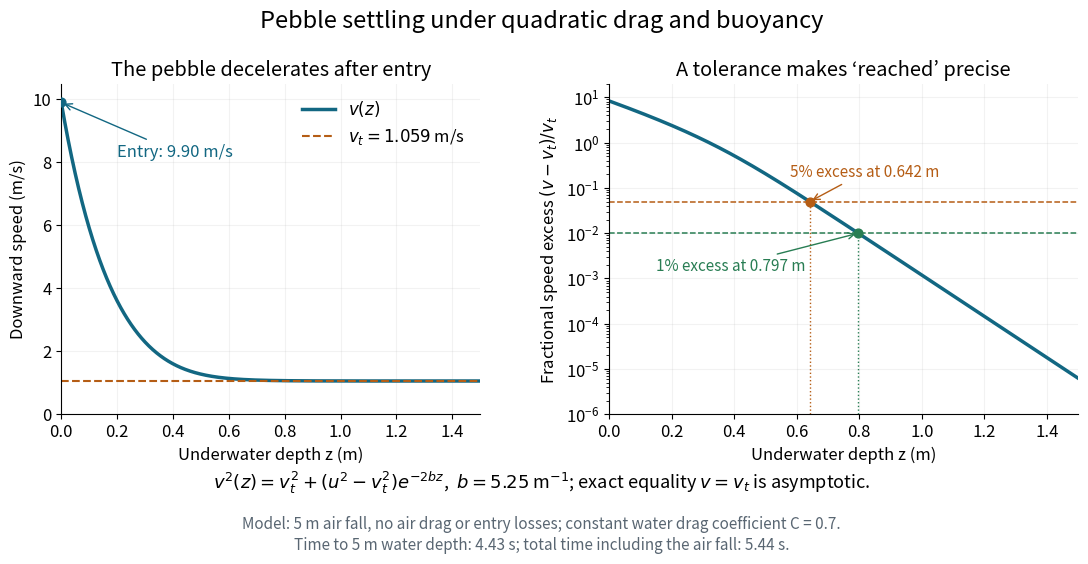

Write the Python code that produced this figure. (Note: this script raises an exception after producing the figure.)
"""Original superterminal-pebble plots. Python 3.14, NumPy 2.3.5,
Matplotlib 3.10.7; writes the same-basename PNG in the current directory.
"""

from pathlib import Path

import matplotlib

matplotlib.use("Agg")
import matplotlib.pyplot as plt
import numpy as np


def main():
    plt.rcParams.update({"font.size": 12, "axes.spines.top": False,
                         "axes.spines.right": False, "figure.facecolor": "white"})
    blue, orange, green = "#126782", "#b55d15", "#287d53"
    radius, rho_p, rho_w, coefficient, gravity = 0.02, 2500.0, 1000.0, 0.7, 9.81
    b = 3 * coefficient * rho_w / (8 * rho_p * radius)
    terminal = np.sqrt(gravity * (1 - rho_w / rho_p) / b)
    entry = np.sqrt(2 * gravity * 5)
    depths = np.linspace(0, 1.5, 1200)
    ratio_squared_excess = (entry**2 / terminal**2 - 1) * np.exp(-2 * b * depths)
    speeds = terminal * np.sqrt(1 + ratio_squared_excess)
    # Algebraic form avoids cancellation when the fractional excess is small.
    fractional_excess = ratio_squared_excess / (np.sqrt(1 + ratio_squared_excess) + 1)
    z1 = np.log((entry**2 / terminal**2 - 1) / (1.01**2 - 1)) / (2 * b)
    z5 = np.log((entry**2 / terminal**2 - 1) / (1.05**2 - 1)) / (2 * b)
    fig, (ax, excess) = plt.subplots(1, 2, figsize=(11.3, 5.7), gridspec_kw={"width_ratios": (1, 1.12)})
    ax.plot(depths, speeds, color=blue, lw=2.5, label=r"$v(z)$")
    ax.axhline(terminal, color=orange, lw=1.5, ls="--", label=rf"$v_t={terminal:.3f}$ m/s")
    ax.scatter([0], [entry], color=blue, s=40, zorder=4)
    ax.annotate(rf"Entry: {entry:.2f} m/s", (0, entry), (0.2, 8.2),
                arrowprops={"arrowstyle": "->", "color": blue}, color=blue)
    ax.set(xlim=(0, 1.5), ylim=(0, 10.5), xlabel="Underwater depth z (m)",
           ylabel="Downward speed (m/s)", title="The pebble decelerates after entry")
    ax.legend(frameon=False, loc="upper right")
    ax.grid(alpha=0.16)
    excess.semilogy(depths, fractional_excess, color=blue, lw=2.5)
    for tolerance, depth, color, text_x, text_y in ((0.05, z5, orange, 0.58, 0.18), (0.01, z1, green, 0.15, 0.0015)):
        excess.axhline(tolerance, color=color, lw=1.1, ls="--")
        excess.plot([depth, depth], [1e-6, tolerance], color=color, lw=1, ls=":")
        excess.scatter([depth], [tolerance], color=color, s=40, zorder=4)
        excess.annotate(f"{100*tolerance:.0f}% excess at {depth:.3f} m", (depth, tolerance),
                        (text_x, text_y), color=color, fontsize=11,
                        arrowprops={"arrowstyle": "->", "color": color})
    excess.set(xlim=(0, 1.5), ylim=(1e-6, 20), xlabel="Underwater depth z (m)",
               ylabel=r"Fractional speed excess $(v-v_t)/v_t$", title="A tolerance makes ‘reached’ precise")
    excess.grid(alpha=0.16, which="major")
    fig.suptitle("Pebble settling under quadratic drag and buoyancy", fontsize=17, y=0.97)
    fig.text(0.5, 0.13, r"$v^2(z)=v_t^2+(u^2-v_t^2)e^{-2bz}$,  $b=5.25$ m$^{-1}$; exact equality $v=v_t$ is asymptotic.",
             ha="center", fontsize=13)
    fig.text(0.5, 0.06, "Model: 5 m air fall, no air drag or entry losses; constant water drag coefficient C = 0.7.",
             ha="center", fontsize=11, color="#596672")
    fig.text(0.5, 0.022, "Time to 5 m water depth: 4.43 s; total time including the air fall: 5.44 s.",
             ha="center", fontsize=11, color="#596672")
    fig.subplots_adjust(left=0.075, right=0.975, bottom=0.26, top=0.84, wspace=0.29)
    fig.savefig(Path.cwd() / Path(__file__).with_suffix(".png").name,
                dpi=140, facecolor="white", transparent=False,
                metadata={"Software": "Matplotlib"})
    plt.close(fig)


if __name__ == "__main__":
    main()
